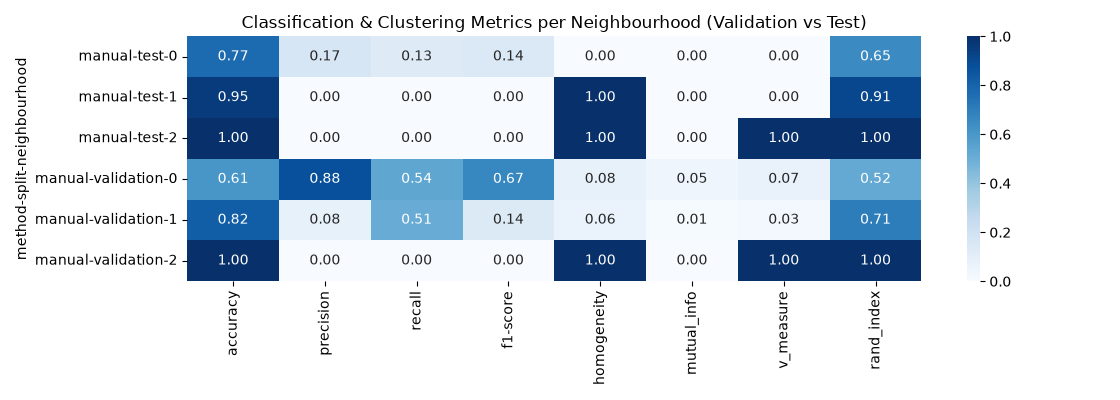

The file beside this chart, header and first rows:
method, split, neighbourhood, accuracy, precision, recall, f1-score, homogeneity, mutual_info, v_measure, rand_index, support
manual, test, 0, 0.7744, 0.1651, 0.1272, 0.1437, 0.0003166, 0.0001332, 0.0003429, 0.6505, 1902
manual, test, 1, 0.9547, 0.0, 0.0, 0.0, 1.0, 0.0, 0.0, 0.9134, 1898
manual, test, 2, 1.0, 0.0, 0.0, 0.0, 1.0, 0.0, 1.0, 1.0, 200
manual, validation, 0, 0.606, 0.8777, 0.5359, 0.6655, 0.08034, 0.04676, 0.07367, 0.5222, 1868
manual, validation, 1, 0.8215, 0.07849, 0.5094, 0.136, 0.06356, 0.008023, 0.02692, 0.7066, 1922
manual, validation, 2, 1.0, 0.0, 0.0, 0.0, 1.0, 0.0, 1.0, 1.0, 210
